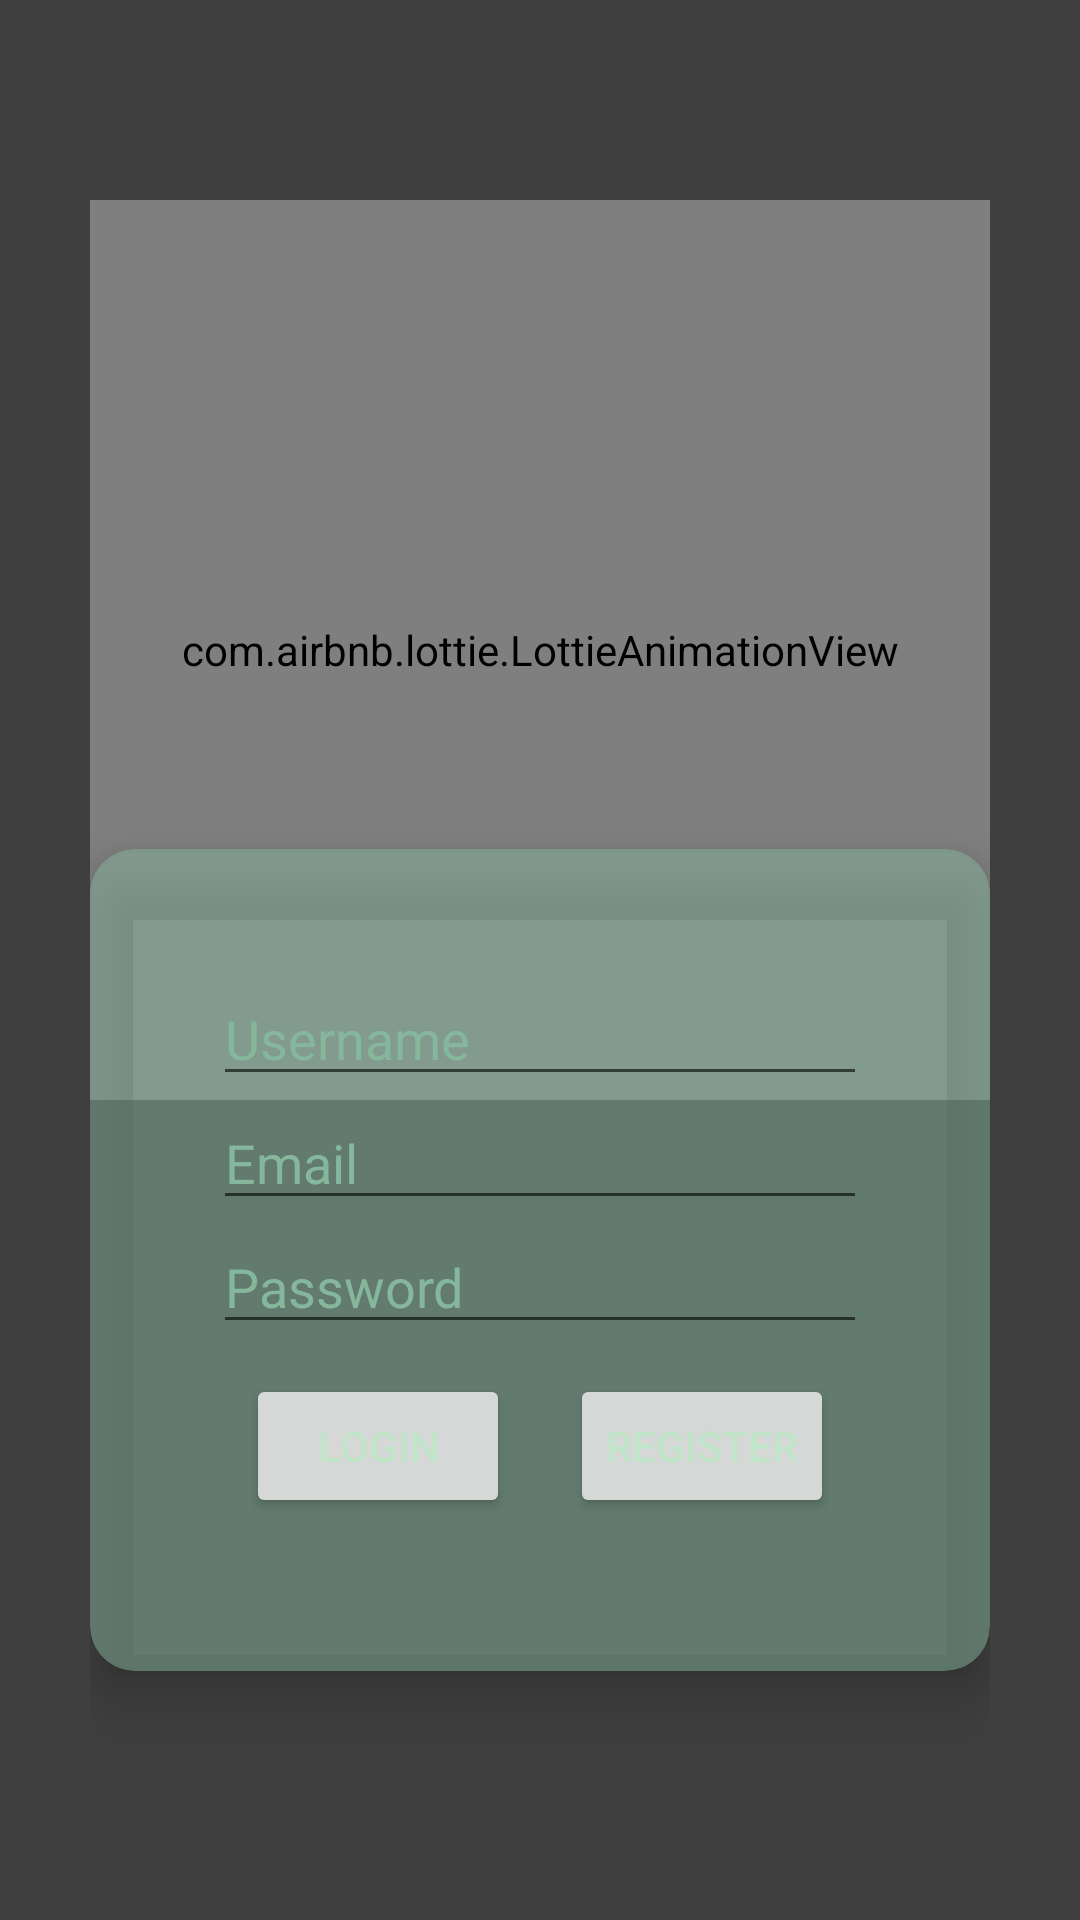

Here is an Android app screen rendered from its layout file. Give the layout XML and the strings, colors and styles it references.
<!-- AndroidManifest.xml: application theme Theme.FitnessApp -->
<!-- res/layout/activity_register.xml -->
<?xml version="1.0" encoding="utf-8"?>
<androidx.constraintlayout.widget.ConstraintLayout xmlns:android="http://schemas.android.com/apk/res/android"
    xmlns:app="http://schemas.android.com/apk/res-auto"
    xmlns:tools="http://schemas.android.com/tools"
    android:layout_width="match_parent"
    android:layout_height="match_parent"
    android:elevation="50dp"
    android:fadingEdgeLength="100dp"
    tools:context=".RegisterActivity">

    <VideoView
        android:id="@+id/videoView"
        android:layout_width="match_parent"
        android:layout_height="match_parent"
        android:layout_gravity="center"
        app:layout_constraintBottom_toBottomOf="parent"
        app:layout_constraintEnd_toEndOf="parent"
        app:layout_constraintStart_toStartOf="parent"
        app:layout_constraintTop_toTopOf="parent"
        app:layout_constraintVertical_bias="0.56" />

    <FrameLayout
        android:layout_width="match_parent"
        android:layout_height="match_parent"
        android:background="#80000000"
        app:layout_constraintBottom_toBottomOf="parent"
        app:layout_constraintEnd_toEndOf="parent"
        app:layout_constraintStart_toStartOf="parent"
        app:layout_constraintTop_toTopOf="parent">

        <androidx.constraintlayout.widget.ConstraintLayout
            android:layout_width="match_parent"
            android:layout_height="match_parent"
            android:layout_gravity="center"
            android:layout_margin="30dp"
            android:foregroundGravity="center"
            android:gravity="center">

            <androidx.cardview.widget.CardView
                android:id="@+id/cardView"
                android:layout_width="match_parent"
                android:layout_height="wrap_content"
                android:layout_gravity="center"
                android:layout_marginTop="200dp"
                app:cardBackgroundColor="@color/green_transparent"
                app:cardCornerRadius="15dp"
                app:cardElevation="10dp"
                app:layout_constraintBottom_toBottomOf="parent"
                app:layout_constraintEnd_toEndOf="parent"
                app:layout_constraintStart_toStartOf="parent"
                app:layout_constraintTop_toTopOf="parent">

                <LinearLayout
                    android:layout_width="match_parent"
                    android:layout_height="wrap_content"
                    android:layout_margin="25dp"
                    android:background="@android:color/transparent"
                    android:orientation="vertical"
                    android:padding="16dp">

                    <EditText
                        android:id="@+id/editTextUsername"
                        android:layout_width="match_parent"
                        android:layout_height="wrap_content"
                        android:hint="Username"
                        android:textColor="@color/teaGreen"
                        android:textColorHighlight="@color/Greenblue"
                        android:textColorHint="@color/Greenblue" />

                    <EditText
                        android:id="@+id/edtEmail"
                        android:layout_width="match_parent"
                        android:layout_height="wrap_content"
                        android:hint="Email"
                        android:inputType="textEmailAddress"
                        android:textColor="@color/teaGreen"
                        android:textColorHighlight="@color/Greenblue"
                        android:textColorHint="@color/Greenblue" />

                    <EditText
                        android:id="@+id/editTextPassword"
                        android:layout_width="match_parent"
                        android:layout_height="wrap_content"
                        android:hint="Password"
                        android:inputType="textPassword"
                        android:textColor="@color/teaGreen"
                        android:textColorHighlight="@color/Greenblue"
                        android:textColorHint="@color/Greenblue" />

                    <LinearLayout
                        android:layout_width="match_parent"
                        android:layout_height="match_parent"
                        android:layout_gravity="center"
                        android:gravity="center"
                        android:orientation="horizontal">

                        <Button
                            android:id="@+id/buttonLogin"
                            android:layout_width="wrap_content"
                            android:layout_height="wrap_content"
                            android:layout_gravity="center"
                            android:layout_margin="10dp"
                            android:layout_marginLeft="0dp"
                            android:layout_marginTop="10dp"
                            android:layout_marginRight="0dp"
                            android:drawablePadding="10dp"
                            android:elevation="500dp"
                            android:foregroundGravity="center"
                            android:gravity="center"
                            android:text="Login"
                            android:textColor="@color/teaGreen" />

                        <Button
                            android:id="@+id/btnRegister"
                            android:layout_width="wrap_content"
                            android:layout_height="wrap_content"
                            android:layout_gravity="center"
                            android:layout_margin="10dp"
                            android:layout_marginLeft="0dp"
                            android:layout_marginTop="10dp"
                            android:layout_marginRight="0dp"
                            android:drawablePadding="10dp"
                            android:elevation="500dp"
                            android:foregroundGravity="center"
                            android:gravity="center"
                            android:text="Register"
                            android:textColor="@color/teaGreen" />
                    </LinearLayout>


                </LinearLayout>

            </androidx.cardview.widget.CardView>

            <com.airbnb.lottie.LottieAnimationView
                android:id="@+id/animation_view"
                android:layout_width="300dp"
                android:layout_height="300dp"
                android:layout_centerHorizontal="true"
                android:layout_marginTop="120dp"
                app:layout_constraintBottom_toTopOf="@+id/cardView"
                app:layout_constraintEnd_toEndOf="parent"
                app:layout_constraintStart_toStartOf="parent"
                app:layout_constraintTop_toTopOf="parent"
                app:lottie_autoPlay="true"
                app:lottie_fileName="login.json"
                app:lottie_loop="true" />

        </androidx.constraintlayout.widget.ConstraintLayout>
    </FrameLayout>


</androidx.constraintlayout.widget.ConstraintLayout>
<!-- resources referenced by this layout -->
<resources>
  <color name="Greenblue">#85B79D</color>
  <color name="green_transparent">#8085B79D</color>
  <color name="teaGreen">#C0E5C8</color>
  <style name="Theme.FitnessApp" parent="Theme.MaterialComponents.DayNight.DarkActionBar">
          
          <item name="colorPrimary">@color/dark_green</item>
          <item name="colorPrimaryVariant">@color/engViolet</item>
          <item name="colorOnPrimary">@color/black_alt</item>
          
          <item name="colorSecondary">@color/teaGreen</item>
          <item name="colorSecondaryVariant">@color/Greenblue</item>
          <item name="colorOnSecondary">@color/black_alt</item>
          
          <item name="android:statusBarColor">?attr/colorPrimary</item>
          
      </style>
  <color name="dark_green">#16302B</color>
  <color name="engViolet">#8B728E</color>
  <color name="black_alt">#201E1F</color>
</resources>
